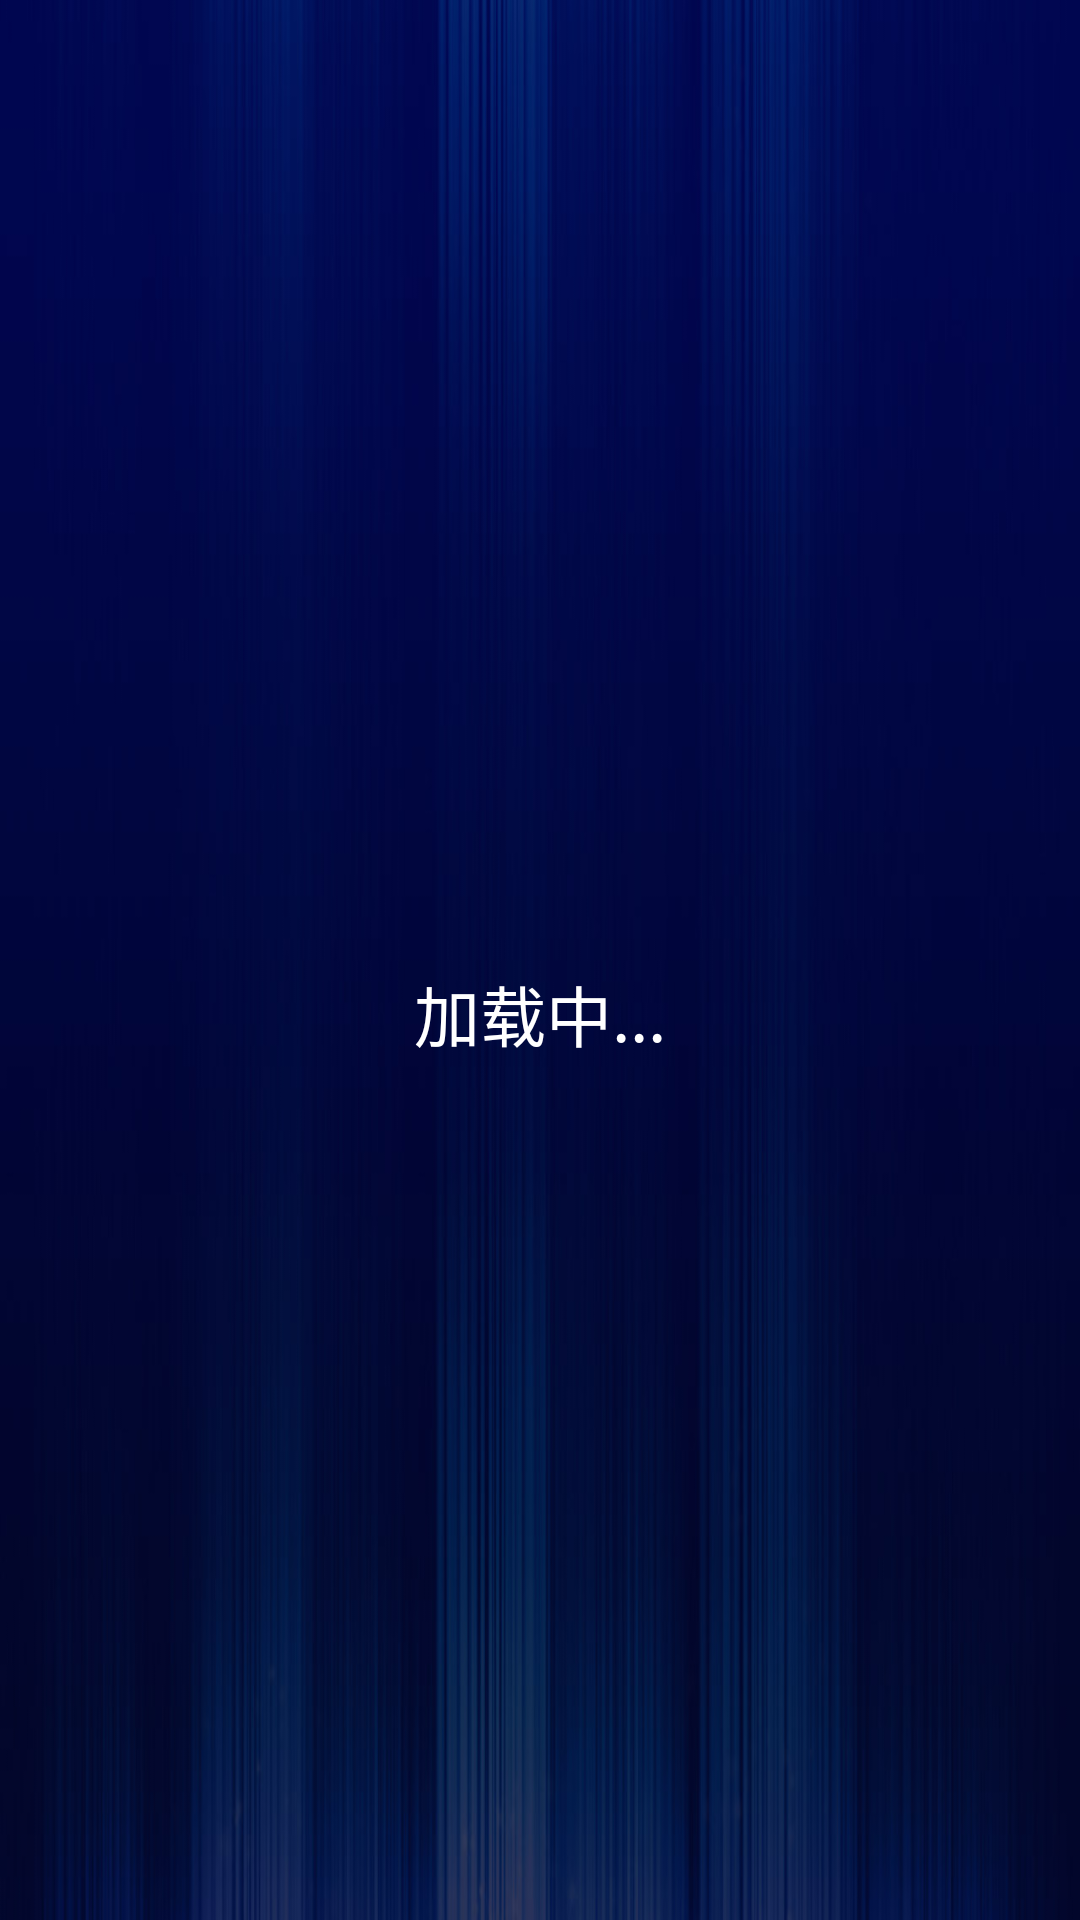

This screen was rendered from an Android layout file. Write that file and the resources it references.
<!-- AndroidManifest.xml: application theme AppTheme -->
<!-- res/layout/activity_loading.xml -->
<RelativeLayout xmlns:android="http://schemas.android.com/apk/res/android"
    android:layout_width="match_parent"
    android:layout_height="match_parent"
    android:background="@drawable/main_bg" >

    <LinearLayout
        android:layout_width="match_parent"
        android:layout_height="wrap_content"
        android:layout_centerInParent="true"
        android:gravity="center"
        android:orientation="vertical" >

        <ProgressBar
            android:id="@+id/pb"
            style="@style/Widget.AppCompat.ProgressBar.Horizontal"
            android:layout_width="match_parent"
            android:layout_height="wrap_content"
            android:layout_marginLeft="200dp"
            android:max="100"
            android:layout_marginRight="200dp"
            android:progress="20" />

        <TextView
            android:id="@+id/tv"
            android:layout_width="wrap_content"
            android:layout_height="wrap_content"
            android:layout_marginTop="20dp"
            android:text="加载中..."
            android:textColor="@android:color/white"
            android:textSize="22sp" />
    </LinearLayout>

</RelativeLayout>
<!-- resources referenced by this layout -->
<resources>
  <!-- drawable main_bg: jpg bitmap (drawable-xhdpi, 58431 bytes) -->
  <style name="AppTheme" parent="AppBaseTheme">
          
          <item name="android:windowNoTitle">true</item>
          
          <item name="android:windowFullscreen">true</item>
      </style>
  <style name="AppBaseTheme" parent="@style/Theme.AppCompat.NoActionBar">
      </style>
</resources>
